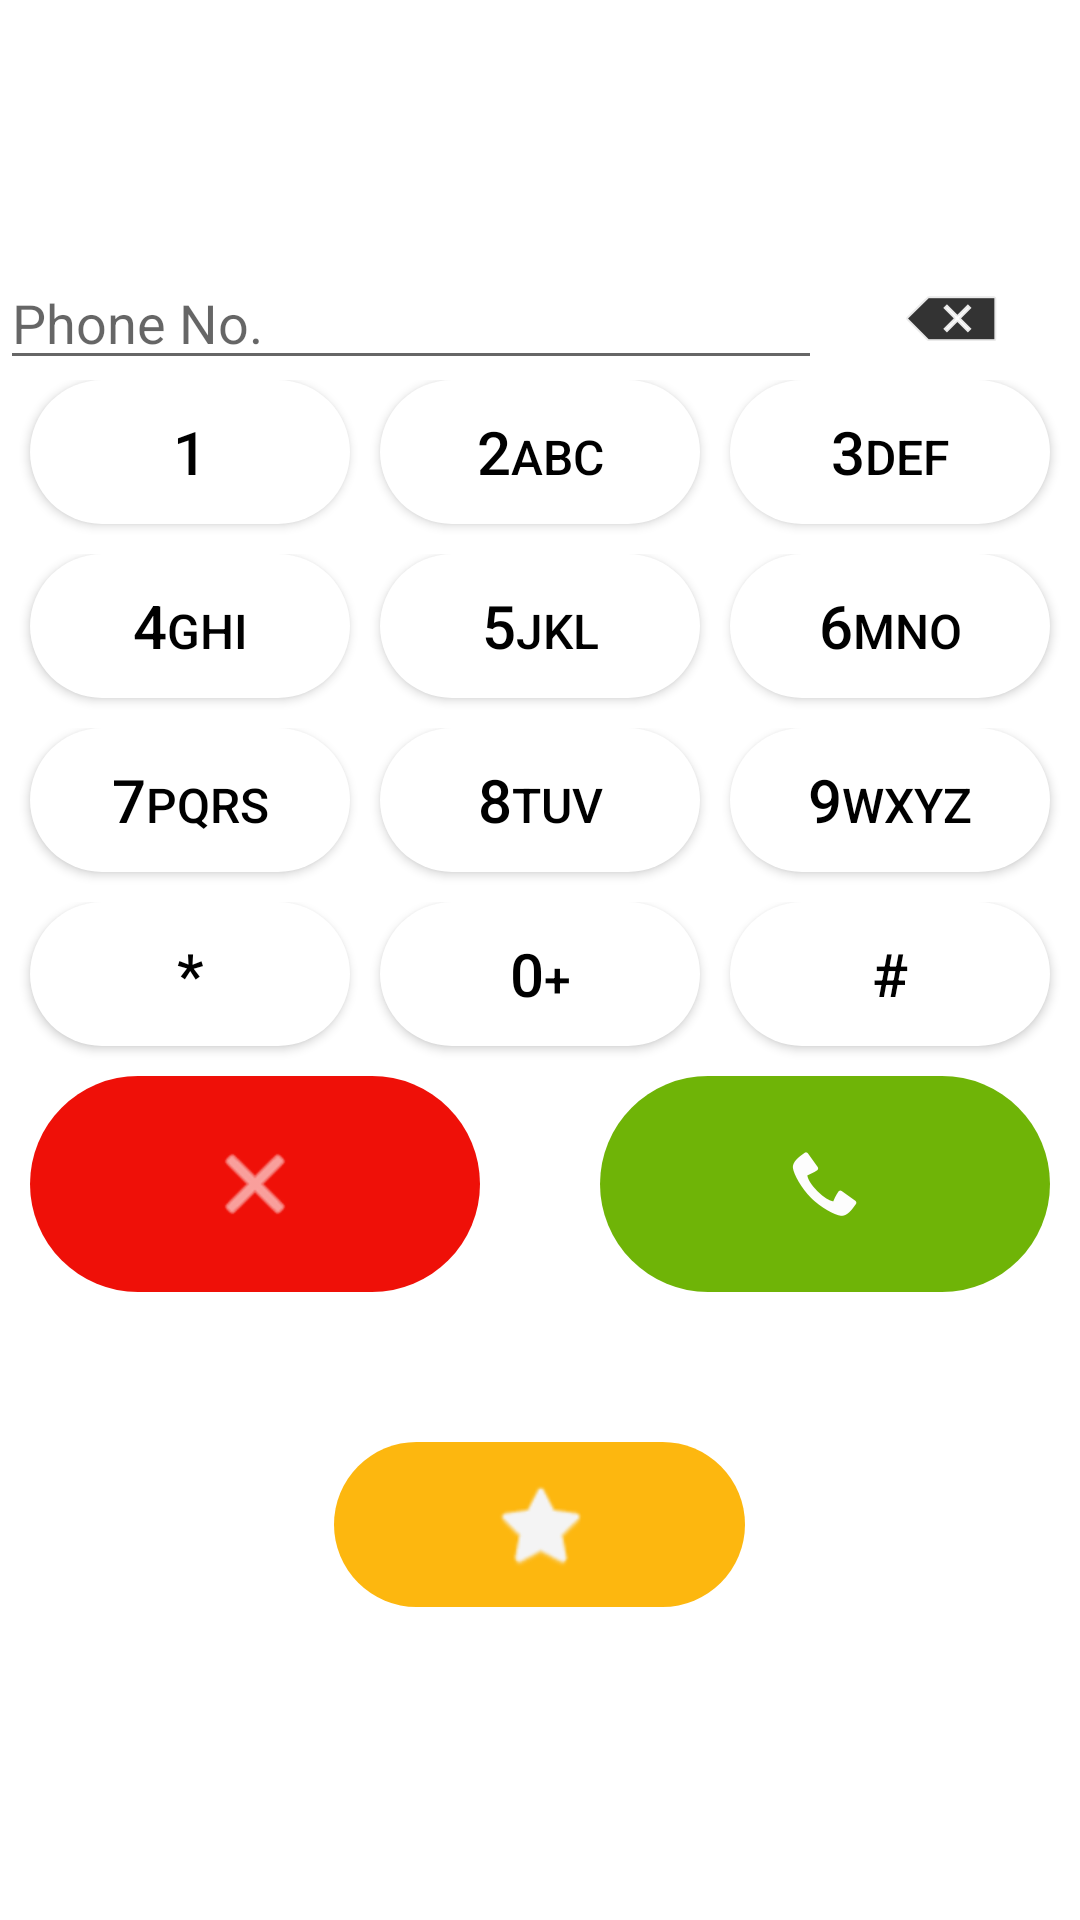

Write the Android layout XML for this screen, with the resource values it uses.
<!-- AndroidManifest.xml: application theme Theme.Dialer_app -->
<!-- res/layout/activity_main.xml -->
<?xml version="1.0" encoding="utf-8"?>
<LinearLayout xmlns:android="http://schemas.android.com/apk/res/android"
    xmlns:app="http://schemas.android.com/apk/res-auto"
    xmlns:tools="http://schemas.android.com/tools"
    android:layout_width="match_parent"
    android:layout_height="match_parent"
    android:gravity="center"
    android:orientation="vertical"
    tools:context=".MainActivity">

    <LinearLayout
        android:id="@+id/L1"
        android:layout_width="match_parent"
        android:layout_height="wrap_content"
        android:orientation="horizontal">

        <EditText
            android:id="@+id/EditNumb"
            android:layout_width="274dp"
            android:layout_height="wrap_content"
            android:ems="10"
            android:hint="@string/hint"
            android:layout_gravity="center"
            android:inputType="none" />


        <ImageButton
            android:id="@+id/buttonDelete"
            android:layout_width="match_parent"
            android:layout_height="match_parent"
            android:layout_weight="1"
            android:background="@null"
            android:onClick="buttonClickEvent"
            android:tint="#000000"
            app:srcCompat="@android:drawable/ic_input_delete" />

    </LinearLayout>

    <LinearLayout
        android:id="@+id/L2"
        android:layout_width="match_parent"
        android:layout_height="wrap_content"
        android:orientation="horizontal">

        <Button
            android:id="@+id/button1"
            android:layout_width="wrap_content"
            android:layout_height="match_parent"
            android:layout_weight="1"
            android:layout_marginRight="10dp"
            android:layout_marginLeft="10dp"
            android:layout_marginBottom="10dp"
            android:background="@drawable/cust_numb"
            android:onClick="buttonClickEvent"
            android:text="@string/one"
            android:textColor="@color/black"
            android:textSize="20sp" />

        <Button
            android:id="@+id/button2"
            android:layout_width="wrap_content"
            android:layout_height="match_parent"
            android:layout_weight="1"
            android:layout_marginRight="10dp"
            android:layout_marginBottom="10dp"
            android:onClick="buttonClickEvent"
            android:background="@drawable/cust_numb"
            android:text="@string/two"
            android:textColor="@color/black"
            android:textSize="20sp" />

        <Button
            android:id="@+id/button3"
            android:layout_width="wrap_content"
            android:layout_height="match_parent"
            android:layout_weight="1"
            android:layout_marginRight="10dp"
            android:layout_marginBottom="10dp"
            android:onClick="buttonClickEvent"
            android:background="@drawable/cust_numb"
            android:textColor="@color/black"
            android:text="@string/three"
            android:textSize="20sp" />
    </LinearLayout>

    <LinearLayout
        android:id="@+id/L3"
        android:layout_width="match_parent"
        android:layout_height="wrap_content"
        android:orientation="horizontal">

        <Button
            android:id="@+id/button4"
            android:layout_width="wrap_content"
            android:layout_height="match_parent"
            android:layout_weight="1"
            android:layout_marginRight="10dp"
            android:layout_marginLeft="10dp"
            android:layout_marginBottom="10dp"
            android:onClick="buttonClickEvent"
            android:background="@drawable/cust_numb"
            android:textColor="@color/black"
            android:text="@string/four"
            android:textSize="20sp"
             />

        <Button
            android:id="@+id/button5"
            android:layout_width="wrap_content"
            android:layout_height="match_parent"
            android:layout_weight="1"
            android:onClick="buttonClickEvent"
            android:layout_marginRight="10dp"
            android:layout_marginBottom="10dp"
            android:text="@string/five"
            android:background="@drawable/cust_numb"
            android:textColor="@color/black"
            android:textSize="20sp" />

        <Button
            android:id="@+id/button6"
            android:layout_width="wrap_content"
            android:layout_height="match_parent"
            android:layout_weight="1"
            android:onClick="buttonClickEvent"
            android:layout_marginRight="10dp"
            android:layout_marginBottom="10dp"
            android:text="@string/six"
            android:background="@drawable/cust_numb"
            android:textColor="@color/black"
            android:textSize="20sp" />
    </LinearLayout>

    <LinearLayout
        android:id="@+id/L4"
        android:layout_width="match_parent"
        android:layout_height="wrap_content"
        android:orientation="horizontal">

        <Button
            android:id="@+id/button7"
            android:layout_width="wrap_content"
            android:layout_height="match_parent"
            android:layout_weight="1"
            android:layout_marginRight="10dp"
            android:layout_marginLeft="10dp"
            android:layout_marginBottom="10dp"
            android:text="@string/seven"
            android:textSize="20sp"
            android:background="@drawable/cust_numb"
            android:textColor="@color/black"
            android:onClick="buttonClickEvent"/>

        <Button
            android:id="@+id/button8"
            android:layout_width="wrap_content"
            android:layout_height="match_parent"
            android:layout_weight="1"
            android:layout_marginRight="10dp"
            android:layout_marginBottom="10dp"
            android:text="@string/eight"
            android:textSize="20sp"
            android:background="@drawable/cust_numb"
            android:textColor="@color/black"
            android:onClick="buttonClickEvent"/>

        <Button
            android:id="@+id/button9"
            android:layout_width="wrap_content"
            android:layout_height="match_parent"
            android:layout_weight="1"
            android:layout_marginRight="10dp"
            android:layout_marginBottom="10dp"
            android:text="@string/nine"
            android:textSize="20sp"
            android:background="@drawable/cust_numb"
            android:textColor="@color/black"
            android:onClick="buttonClickEvent"/>
    </LinearLayout>

    <LinearLayout
        android:id="@+id/L5"
        android:layout_width="match_parent"
        android:layout_height="wrap_content"
        android:orientation="horizontal">

        <Button
            android:id="@+id/buttonStar"
            android:layout_width="wrap_content"
            android:layout_height="match_parent"
            android:layout_weight="1"
            android:layout_marginRight="10dp"
            android:layout_marginLeft="10dp"
            android:layout_marginBottom="10dp"
            android:text="@string/star"
            android:textSize="20sp"
            android:background="@drawable/cust_numb"
            android:textColor="@color/black"
            android:onClick="buttonClickEvent"/>

        <Button
            android:id="@+id/button0"
            android:layout_width="wrap_content"
            android:layout_height="match_parent"
            android:layout_weight="1"
            android:layout_marginRight="10dp"
            android:layout_marginBottom="10dp"
            android:onClick="buttonClickEvent"
            android:text="@string/zero"
            android:background="@drawable/cust_numb"
            android:textColor="@color/black"
            android:textSize="20sp"/>

        <Button
            android:id="@+id/buttonHash"
            android:layout_width="wrap_content"
            android:layout_height="match_parent"
            android:layout_weight="1"
            android:layout_marginRight="10dp"
            android:layout_marginBottom="10dp"
            android:text="@string/hash"
            android:textSize="20sp"
            android:background="@drawable/cust_numb"
            android:textColor="@color/black"
            android:onClick="buttonClickEvent"/>
    </LinearLayout>

    <LinearLayout
        android:id="@+id/L6"
        android:layout_width="match_parent"
        android:layout_height="72dp"
        android:orientation="horizontal">

        <ImageButton
            android:id="@+id/buttonClear"
            android:layout_width="90dp"
            android:layout_marginLeft="10dp"
            android:layout_height="match_parent"
            android:layout_weight="1"
            android:background="@drawable/red_button"
            android:onClick="buttonClickEvent"
            android:tint="@color/white"
            app:srcCompat="@android:drawable/ic_menu_close_clear_cancel" />

        <ImageButton
            android:id="@+id/buttonDial"
            android:layout_width="90dp"
            android:layout_height="match_parent"
            android:layout_marginLeft="40dp"
            android:layout_marginRight="10dp"
            android:layout_weight="1"
            android:background="@drawable/custom_button"
            android:onClick="buttonClickEvent"
            android:src="@android:drawable/stat_sys_phone_call"
            android:tint="#FDFDFD"
            tools:srcCompat="@android:drawable/stat_sys_phone_call" />
    </LinearLayout>


    <ImageButton
        android:id="@+id/buttonFav"
        android:layout_width="137dp"
        android:layout_height="55dp"
        android:layout_marginTop="50dp"
        android:background="@drawable/fav_button"
        android:textColor="@color/white"
        android:tint="#F4F4F4"
        app:srcCompat="@android:drawable/btn_star" />

    <TextView
        android:id="@+id/infotext"
        android:layout_width="match_parent"
        android:layout_height="wrap_content"
        android:text="" />

</LinearLayout>
<!-- resources referenced by this layout -->
<resources>
  <color name="black">#FF000000</color>
  <color name="white">#FFFFFFFF</color>
  <!-- drawable cust_numb (drawable) -->
  <?xml version="1.0" encoding="utf-8"?>
  <shape xmlns:android="http://schemas.android.com/apk/res/android" android:shape="rectangle">
      <solid android:color="#FFFFFFFF"/>
      <corners
          android:bottomRightRadius="300dp"
          android:bottomLeftRadius="300dp"
          android:topLeftRadius="300dp"
          android:topRightRadius="300dp"/>
  </shape>
  <!-- drawable custom_button (drawable) -->
  <?xml version="1.0" encoding="utf-8"?>
  <shape xmlns:android="http://schemas.android.com/apk/res/android" android:shape="rectangle">
      <solid android:color="#6FB407"/>
      <corners android:radius = "300dp"/>
  </shape>
  <!-- drawable fav_button (drawable) -->
  <?xml version="1.0" encoding="utf-8"?>
  <shape xmlns:android="http://schemas.android.com/apk/res/android" android:shape="rectangle">
      <solid android:color="#FDB70F"/>
      <corners android:radius = "300dp"/>
  </shape>
  <!-- drawable red_button (drawable) -->
  <?xml version="1.0" encoding="utf-8"?>
  <shape xmlns:android="http://schemas.android.com/apk/res/android" android:shape="rectangle">
      <solid android:color="#EF1008"/>
      <corners android:radius = "300dp"/>
  </shape>
  <string name="eight">8<br><small>tuv</small></br></string>
  <string name="five">5<br><small>jkl</small></br></string>
  <string name="four">4<br><small>ghi</small></br></string>
  <string name="hash">#</string>
  <string name="hint">Phone No.</string>
  <string name="nine">9<br><small>wxyz</small></br></string>
  <string name="one">1<br><small /></br></string>
  <string name="seven">7<br><small>pqrs</small></br></string>
  <string name="six">6<br><small>mno</small></br></string>
  <string name="star">*</string>
  <string name="three">3<br><small>def</small></br></string>
  <string name="two">2<br><small>abc</small></br></string>
  <string name="zero">0<br><small>+</small></br></string>
  <style name="Theme.Dialer_app" parent="Theme.MaterialComponents.DayNight.DarkActionBar">
          
          <item name="colorPrimary">@color/grey</item>
          <item name="colorPrimaryVariant">@color/grey</item>
          <item name="colorOnPrimary">@color/black</item>
          
          <item name="android:statusBarColor" tools:targetApi="l">?attr/colorPrimaryVariant</item>
          
      </style>
  <color name="grey">#E7E7E7</color>
</resources>
